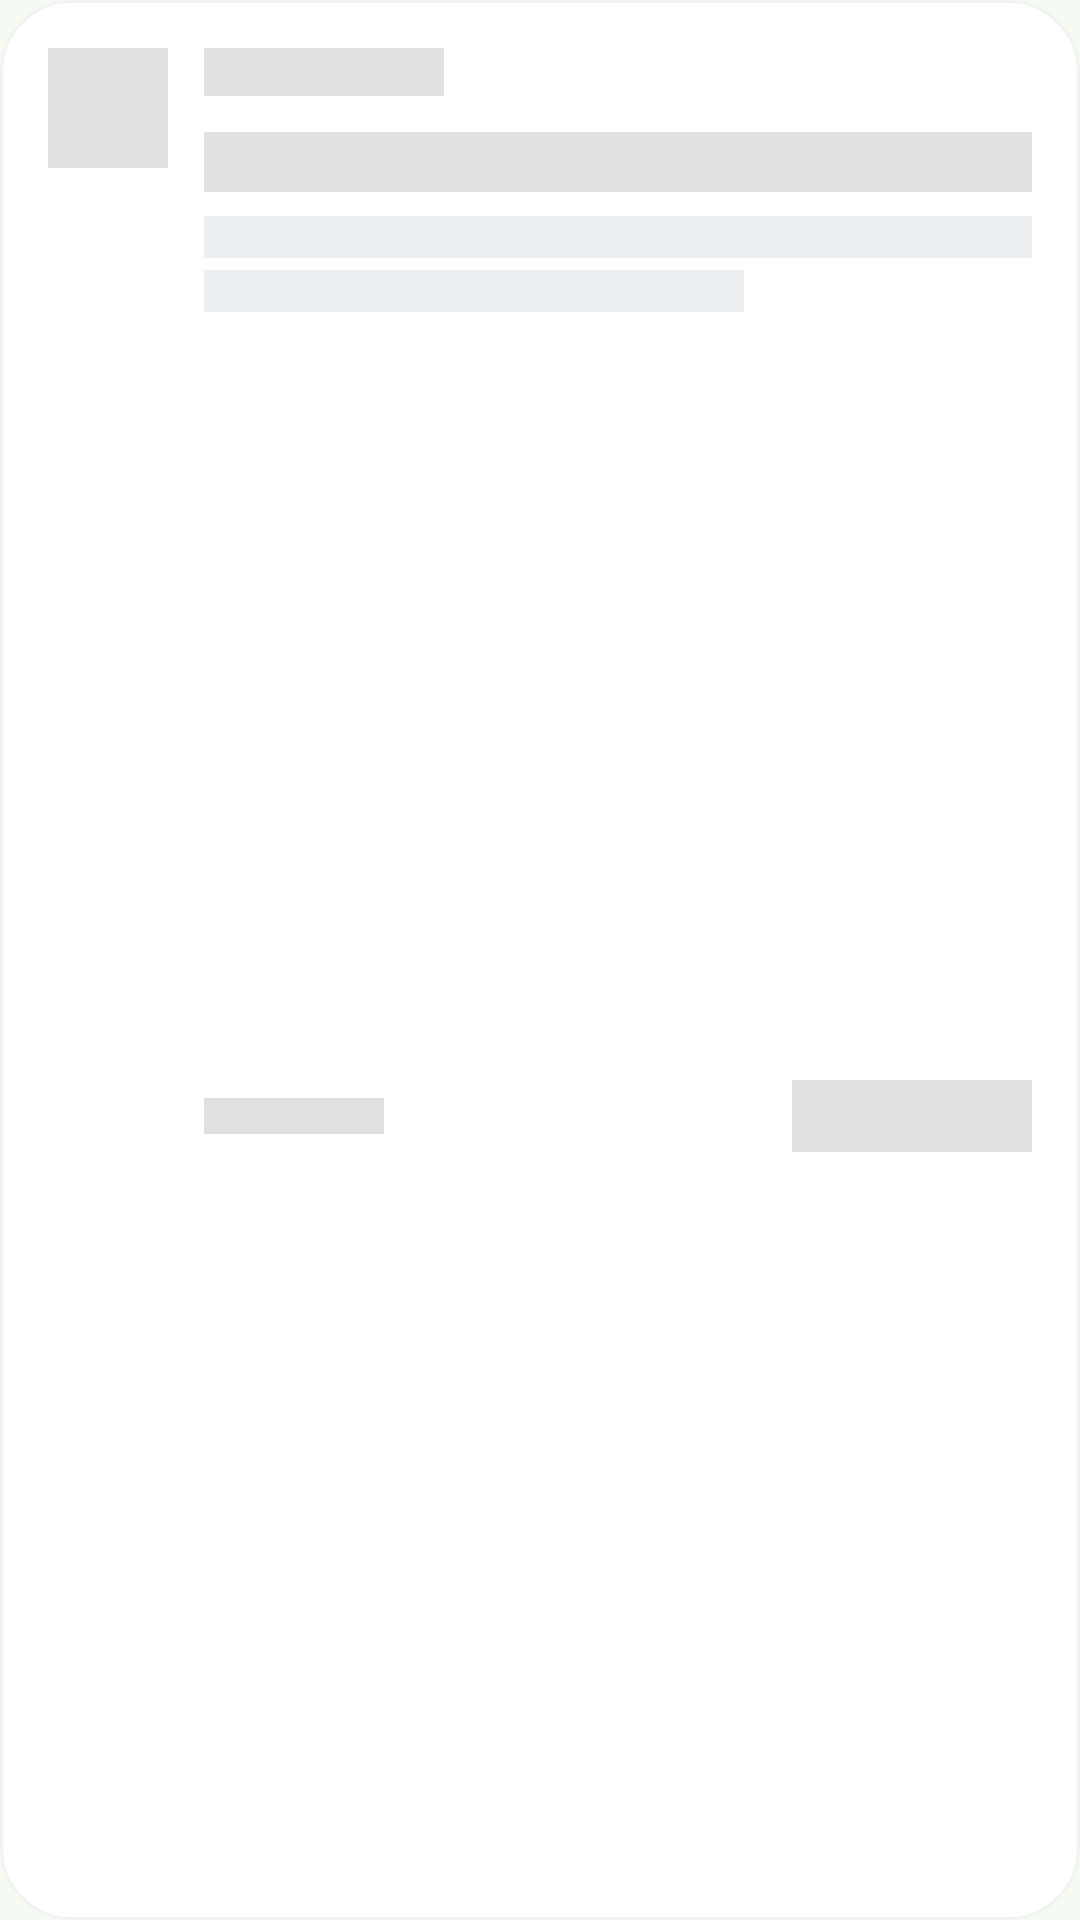

Produce the Android XML layout that renders to this screen, including the resource entries it uses.
<!-- AndroidManifest.xml: application theme Theme.MyDUET -->
<!-- res/layout/notice_skeleton_item.xml -->
<?xml version="1.0" encoding="utf-8"?>
<com.google.android.material.card.MaterialCardView xmlns:android="http://schemas.android.com/apk/res/android"
    xmlns:app="http://schemas.android.com/apk/res-auto"
    android:layout_width="match_parent"
    android:layout_height="wrap_content"
    android:layout_marginHorizontal="16dp"
    android:layout_marginVertical="8dp"
    app:cardCornerRadius="24dp"
    app:cardElevation="0dp"
    app:strokeWidth="1dp"
    app:strokeColor="#0D000000"
    app:cardBackgroundColor="?attr/colorSurface">

    <LinearLayout
        android:layout_width="match_parent"
        android:layout_height="wrap_content"
        android:orientation="horizontal"
        android:padding="16dp"
        android:gravity="top">

        
        <View
            android:layout_width="40dp"
            android:layout_height="40dp"
            android:layout_marginEnd="12dp"
            android:background="#E0E0E0"/>

        <LinearLayout
            android:layout_width="0dp"
            android:layout_height="wrap_content"
            android:layout_weight="1"
            android:orientation="vertical">

            
            <View
                android:layout_width="80dp"
                android:layout_height="16dp"
                android:background="#E0E0E0"/>

            
            <View
                android:layout_width="match_parent"
                android:layout_height="20dp"
                android:layout_marginTop="12dp"
                android:background="#E0E0E0"/>

            
            <View
                android:layout_width="match_parent"
                android:layout_height="14dp"
                android:layout_marginTop="8dp"
                android:background="#ECEFF1"/>

            <View
                android:layout_width="180dp"
                android:layout_height="14dp"
                android:layout_marginTop="4dp"
                android:background="#ECEFF1"/>

            
            <LinearLayout
                android:layout_width="match_parent"
                android:layout_height="wrap_content"
                android:layout_marginTop="16dp"
                android:gravity="center_vertical"
                android:orientation="horizontal">

                <View
                    android:layout_width="60dp"
                    android:layout_height="12dp"
                    android:background="#E0E0E0"/>

                <View
                    android:layout_width="0dp"
                    android:layout_height="wrap_content"
                    android:layout_weight="1"/>

                <View
                    android:layout_width="80dp"
                    android:layout_height="24dp"
                    android:background="#E0E0E0"/>
            </LinearLayout>
        </LinearLayout>
    </LinearLayout>
</com.google.android.material.card.MaterialCardView>
<!-- resources referenced by this layout -->
<resources>
  <style name="Theme.MyDUET" parent="Base.Theme.MyDUET">
          <item name="android:windowAnimationStyle">@style/ActivityAnimation</item>
      </style>
  <style name="ActivityAnimation" parent="@android:style/Animation.Activity">
          <item name="android:activityOpenEnterAnimation">@anim/slide_in_right</item>
          <item name="android:activityOpenExitAnimation">@anim/fade_out</item>
          <item name="android:activityCloseEnterAnimation">@anim/fade_in</item>
          <item name="android:activityCloseExitAnimation">@anim/slide_out_right</item>
      </style>
  <color name="md_theme_light_primary">#76C457</color>
  <color name="md_theme_light_onPrimary">#FFFFFF</color>
  <color name="md_theme_light_primaryContainer">#E8F5E4</color>
  <color name="md_theme_light_onPrimaryContainer">#1A4310</color>
  <color name="md_theme_light_secondary">#539937</color>
  <color name="md_theme_light_onSecondary">#FFFFFF</color>
  <color name="md_theme_light_secondaryContainer">#DDF2D8</color>
  <color name="md_theme_light_onSecondaryContainer">#13380C</color>
  <color name="md_theme_light_background">#F5FAF3</color>
  <color name="md_theme_light_surface">#FFFFFF</color>
  <color name="md_theme_light_onSurface">#191D18</color>
  <color name="md_theme_light_surfaceVariant">#E2ECE0</color>
  <color name="md_theme_light_onSurfaceVariant">#495447</color>
  <color name="md_theme_light_outline">#D2E0D1</color>
  <color name="md_theme_light_outlineVariant">#E6EFE5</color>
  <color name="primary_dark">#4A8C34</color>
  <style name="TextAppearance.MyDUET.HeadlineLarge" parent="TextAppearance.Material3.HeadlineLarge">
          <item name="android:textStyle">bold</item>
          <item name="android:textColor">@color/text_primary</item>
      </style>
  <style name="TextAppearance.MyDUET.TitleLarge" parent="TextAppearance.Material3.TitleLarge">
          <item name="android:textStyle">bold</item>
          <item name="android:textColor">@color/text_primary</item>
      </style>
  <style name="TextAppearance.MyDUET.BodyLarge" parent="TextAppearance.Material3.BodyLarge">
          <item name="android:textColor">@color/text_secondary</item>
      </style>
  <style name="Widget.MyDUET.BottomNavigationView" parent="Widget.Material3.BottomNavigationView">
          <item name="android:background">@color/white</item>
          <item name="elevation">8dp</item>
          <item name="itemIconTint">@color/bottom_nav_color_selector</item>
          <item name="itemTextColor">@color/bottom_nav_color_selector</item>
  
          <item name="itemRippleColor">@color/primary_light</item>
          <item name="labelVisibilityMode">labeled</item>
      </style>
  <color name="text_primary">#191D18</color>
  <color name="text_secondary">#5F6B5E</color>
  <color name="white">#FFFFFF</color>
  <color name="primary_light">#E8F5E4</color>
</resources>
